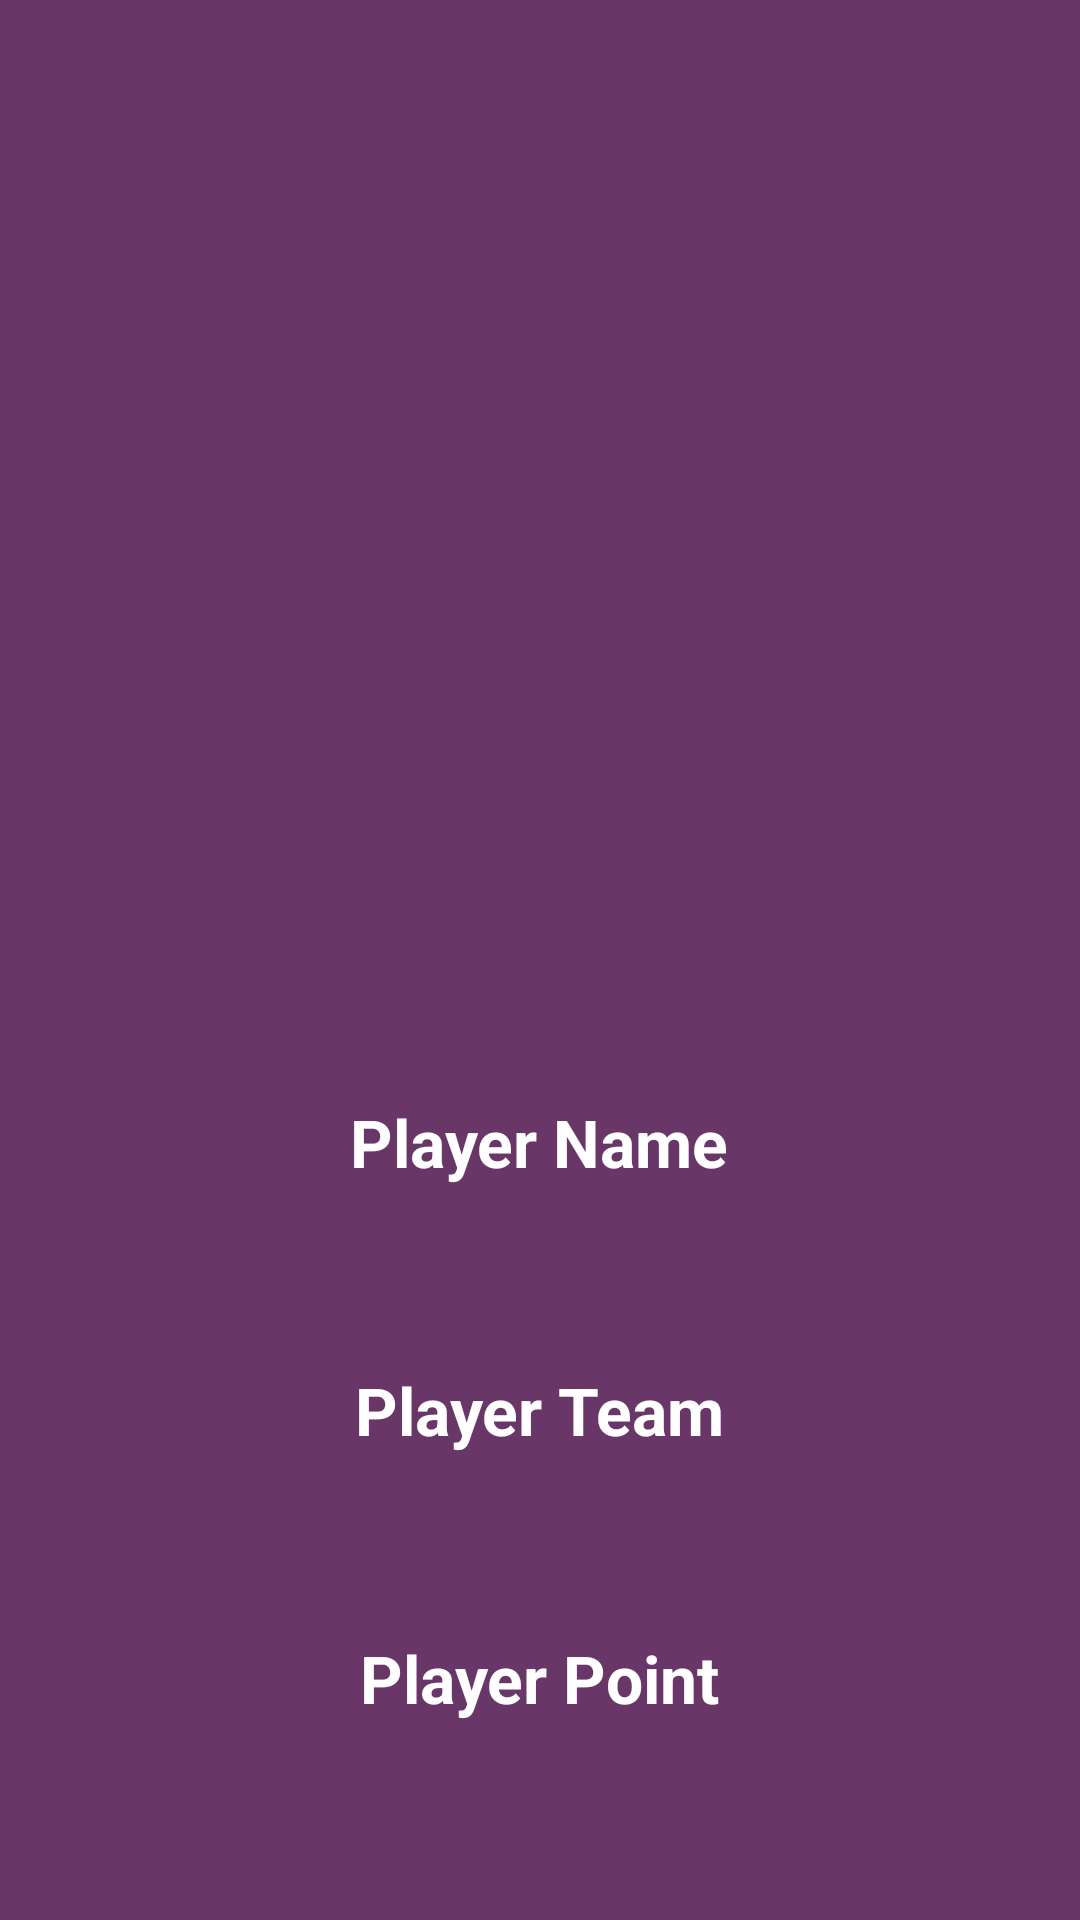

Produce the Android XML layout that renders to this screen, including the resource entries it uses.
<!-- AndroidManifest.xml: application theme Theme.NBASquad -->
<!-- res/layout/popup.xml -->
<?xml version="1.0" encoding="utf-8"?>
<LinearLayout
    xmlns:android="http://schemas.android.com/apk/res/android"
    android:layout_width="wrap_content"
    android:layout_height="wrap_content"
    android:orientation="vertical"
    android:gravity="center"
    android:background="@color/purple">

    <ImageView
        android:id="@+id/playerDetailImage"
        android:layout_width="wrap_content"
        android:layout_height="@dimen/threehund" />

    <TextView
        android:id="@+id/playerDetailName"
        android:layout_width="wrap_content"
        android:layout_height="wrap_content"
        android:layout_centerInParent="true"
        android:layout_margin="@dimen/thirty"
        android:textSize="@dimen/twentytwo"
        android:textStyle="bold"
        android:textColor="@color/white"
        android:text="Player Name"/>

    <TextView
        android:id="@+id/playerDetailTeam"
        android:layout_width="wrap_content"
        android:layout_height="wrap_content"
        android:layout_centerInParent="true"
        android:layout_margin="@dimen/thirty"
        android:textSize="@dimen/twentytwo"
        android:textStyle="bold"
        android:textColor="@color/white"
        android:text="Player Team"/>

    <TextView
        android:id="@+id/playerDetailPoint"
        android:layout_width="wrap_content"
        android:layout_height="wrap_content"
        android:layout_centerInParent="true"
        android:layout_margin="@dimen/thirty"
        android:textSize="@dimen/twentytwo"
        android:textStyle="bold"
        android:textColor="@color/white"
        android:text="Player Point"/>

</LinearLayout>
<!-- resources referenced by this layout -->
<resources>
  <color name="purple">#693668</color>
  <color name="white">#FFFFFFFF</color>
  <dimen name="thirty">30dp</dimen>
  <dimen name="threehund">300dp</dimen>
  <dimen name="twentytwo">22dp</dimen>
  <style name="Theme.NBASquad" parent="Theme.MaterialComponents.DayNight.DarkActionBar">
          
          <item name="colorPrimary">@color/purple_500</item>
          <item name="colorPrimaryVariant">@color/purple_700</item>
          <item name="colorOnPrimary">@color/white</item>
          
          <item name="colorSecondary">@color/teal_200</item>
          <item name="colorSecondaryVariant">@color/teal_700</item>
          <item name="colorOnSecondary">@color/black</item>
          
          <item name="android:statusBarColor" tools:targetApi="l">?attr/colorPrimaryVariant</item>
          
      </style>
  <color name="purple_500">#FF6200EE</color>
  <color name="purple_700">#FF3700B3</color>
  <color name="teal_200">#FF03DAC5</color>
  <color name="teal_700">#FF018786</color>
  <color name="black">#FF000000</color>
</resources>
